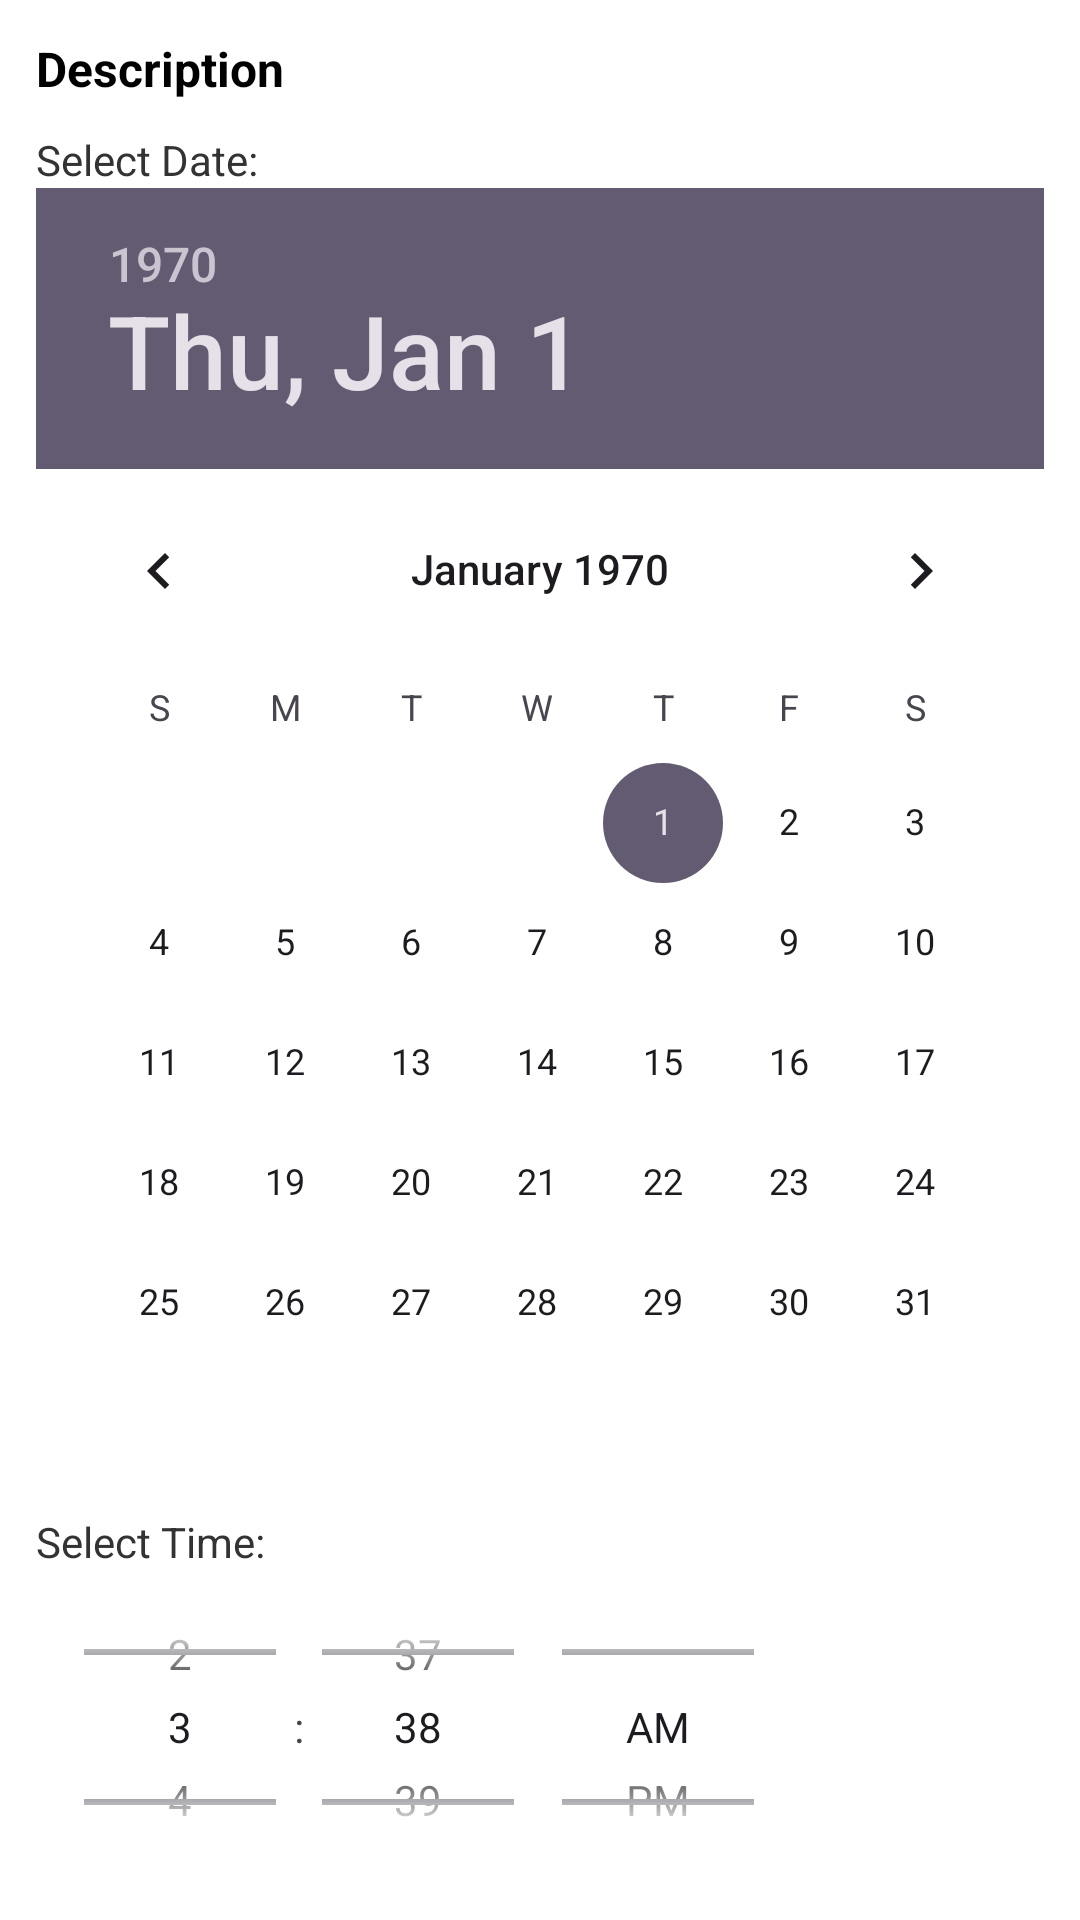

Reconstruct the res/layout file that produces this screen, plus the resources it refers to.
<!-- AndroidManifest.xml: application theme Theme.TuitionManagementApp -->
<!-- res/layout/dynamic_appointment_card.xml -->
<?xml version="1.0" encoding="utf-8"?>
<LinearLayout xmlns:android="http://schemas.android.com/apk/res/android"
    android:layout_width="match_parent"
    android:layout_height="wrap_content"
    android:orientation="vertical"
    android:background="#FFFFFF"
    android:padding="12dp"
    android:layout_marginBottom="16dp"
    android:elevation="2dp">

    <TextView
        android:id="@+id/tvDescription"
        android:layout_width="wrap_content"
        android:layout_height="wrap_content"
        android:text="Description"
        android:textSize="16sp"
        android:textStyle="bold"
        android:textColor="#000000" />

    <TextView
        android:layout_width="wrap_content"
        android:layout_height="wrap_content"
        android:text="Select Date:"
        android:textColor="#333333"
        android:textSize="14sp"
        android:layout_marginTop="10dp" />

    <DatePicker
        android:id="@+id/datePicker"
        android:layout_width="wrap_content"
        android:layout_height="wrap_content"
        android:calendarViewShown="true" />

    <TextView
        android:layout_width="wrap_content"
        android:layout_height="wrap_content"
        android:text="Select Time:"
        android:textColor="#333333"
        android:textSize="14sp"
        android:layout_marginTop="10dp" />

    <TimePicker
        android:id="@+id/timePicker"
        android:layout_width="wrap_content"
        android:layout_height="wrap_content"
        android:timePickerMode="spinner" />

    <Button
        android:id="@+id/btnSchedule"
        android:layout_width="wrap_content"
        android:layout_height="wrap_content"
        android:text="Schedule Appointment"
        android:textColor="#FFFFFF"
        android:layout_marginTop="12dp"
        android:background="@drawable/btn_background" />
</LinearLayout>
<!-- resources referenced by this layout -->
<resources>
  <!-- drawable btn_background (drawable) -->
  <layer-list xmlns:android="http://schemas.android.com/apk/res/android">
      
      <item>
          <shape android:shape="rectangle">
              <solid android:color="#30587A" /> 
              <corners android:radius="12dp" />
          </shape>
      </item>
  
      
      <item android:top="2dp" android:left="2dp" android:right="2dp" android:bottom="2dp">
          <shape android:shape="rectangle">
              <gradient
                  android:angle="0"
                  android:startColor="#3a6073"
                  android:endColor="#3a7bd5"
                  android:type="linear" />
              <corners android:radius="12dp" />
          </shape>
      </item>
  </layer-list>
  <style name="Theme.TuitionManagementApp" parent="Base.Theme.TuitionManagementApp" />
  <style name="Base.Theme.TuitionManagementApp" parent="Theme.Material3.DayNight.NoActionBar">
          
          
      </style>
</resources>
